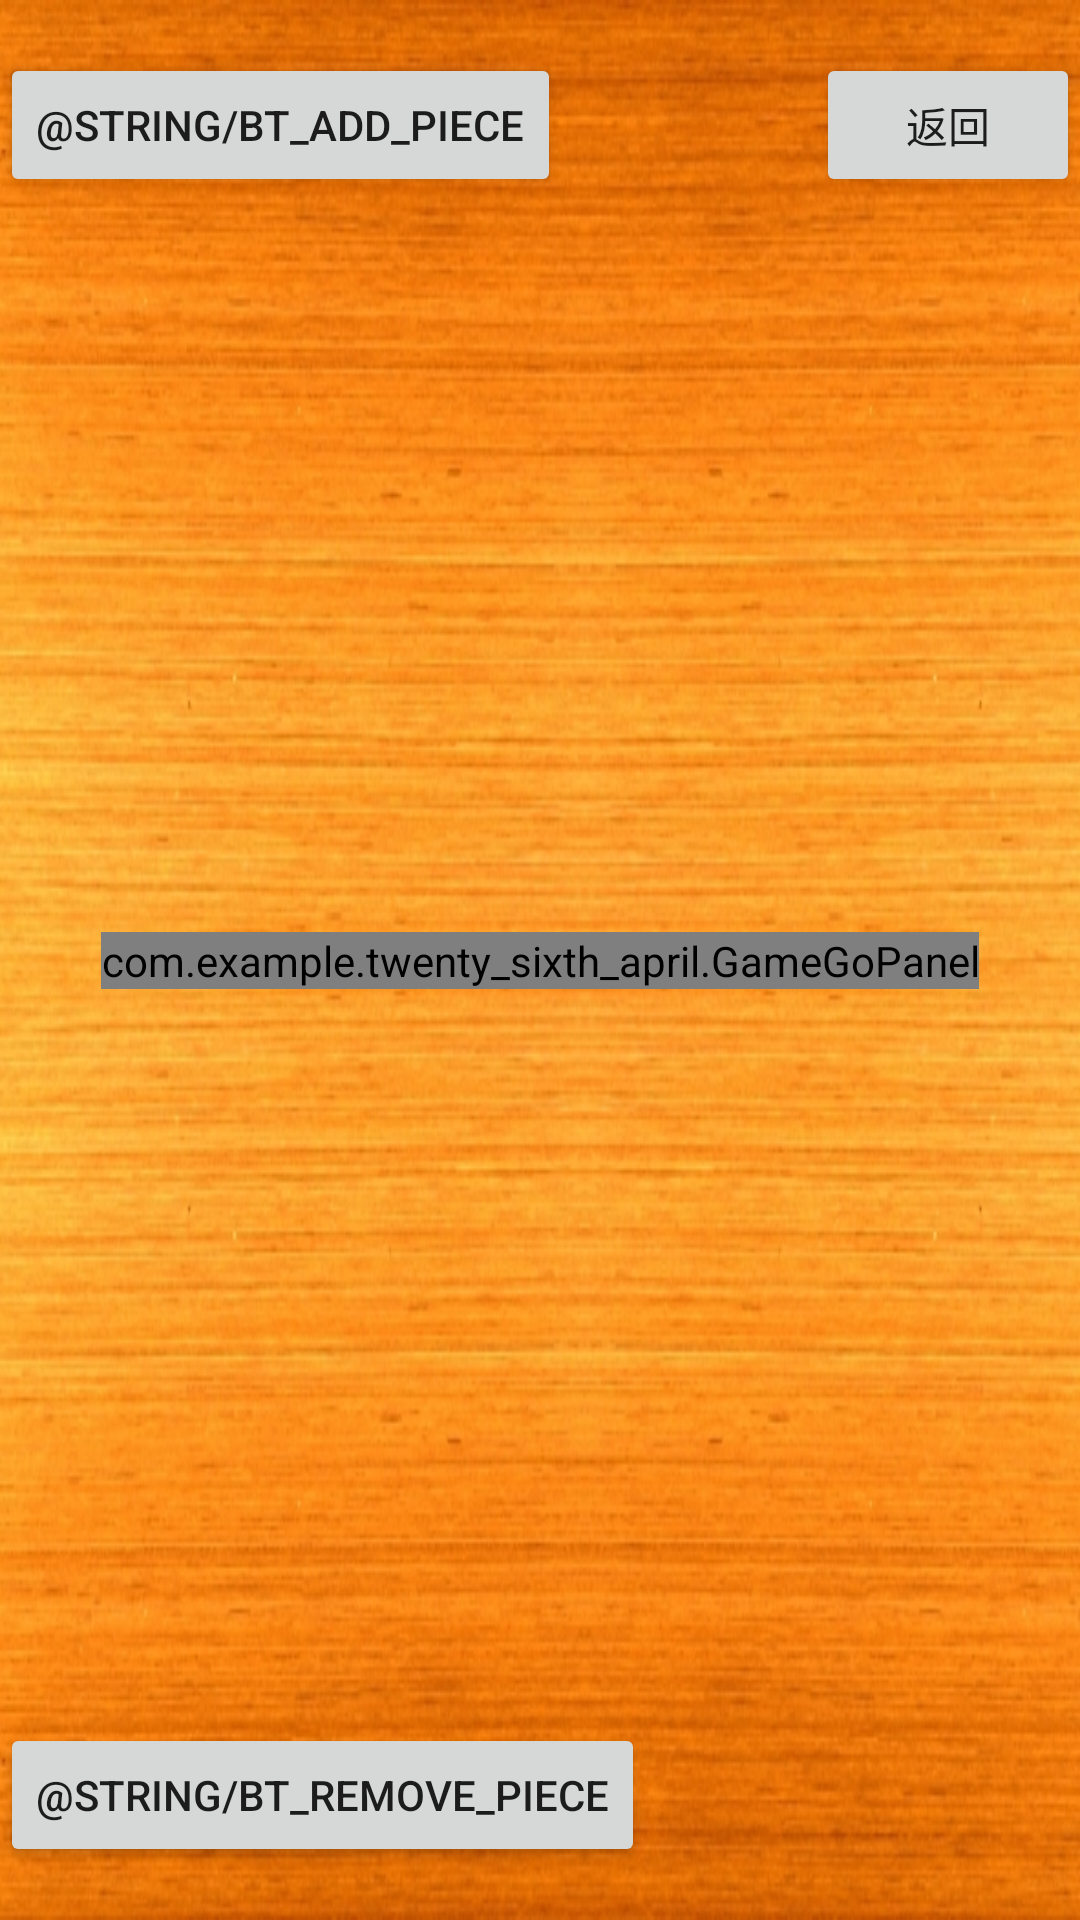

Write the Android layout XML for this screen, with the resource values it uses.
<!-- AndroidManifest.xml: application theme Theme.Twentysixthapril -->
<!-- res/layout/activity_game_go.xml -->
<?xml version="1.0" encoding="utf-8"?>
<androidx.constraintlayout.widget.ConstraintLayout xmlns:android="http://schemas.android.com/apk/res/android"
    xmlns:app="http://schemas.android.com/apk/res-auto"
    xmlns:tools="http://schemas.android.com/tools"
    android:layout_width="match_parent"
    android:layout_height="match_parent"
    android:background="@drawable/chessboard_go"
    tools:context=".GameGoActivity">

    <Button
        android:id="@+id/bt_back"
        android:layout_width="wrap_content"
        android:layout_height="wrap_content"
        android:onClick="finishGameGoActivity"
        android:text="@string/bt_back"
        app:layout_constraintBottom_toBottomOf="parent"
        app:layout_constraintHorizontal_bias="1"
        app:layout_constraintLeft_toLeftOf="parent"
        app:layout_constraintRight_toRightOf="parent"
        app:layout_constraintTop_toTopOf="parent"
        app:layout_constraintVertical_bias="0.03" />

    <Button
        android:id="@+id/bt_set_black_first"
        android:layout_width="wrap_content"
        android:layout_height="wrap_content"
        android:onClick="addPiece"
        android:text="@string/bt_add_piece"
        app:layout_constraintBottom_toBottomOf="parent"
        app:layout_constraintHorizontal_bias="0"
        app:layout_constraintLeft_toLeftOf="parent"
        app:layout_constraintRight_toRightOf="parent"
        app:layout_constraintTop_toTopOf="parent"
        app:layout_constraintVertical_bias="0.03" />

    <Button
        android:id="@+id/bt_set_remove_piece"
        android:layout_width="wrap_content"
        android:layout_height="wrap_content"
        android:onClick="removePiece"
        android:text="@string/bt_remove_piece"
        app:layout_constraintBottom_toBottomOf="parent"
        app:layout_constraintHorizontal_bias="0"
        app:layout_constraintLeft_toLeftOf="parent"
        app:layout_constraintRight_toRightOf="parent"
        app:layout_constraintTop_toTopOf="parent"
        app:layout_constraintVertical_bias="0.97" />

    <com.example.twenty_sixth_april.GameGoPanel
        android:id="@+id/game_go_panel"
        android:layout_width="wrap_content"
        android:layout_height="wrap_content"
        app:layout_constraintBottom_toBottomOf="parent"
        app:layout_constraintHorizontal_bias="0.5"
        app:layout_constraintLeft_toLeftOf="parent"
        app:layout_constraintRight_toRightOf="parent"
        app:layout_constraintTop_toTopOf="parent"
        app:layout_constraintVertical_bias="0.5" />

</androidx.constraintlayout.widget.ConstraintLayout>
<!-- resources referenced by this layout -->
<resources>
  <!-- drawable chessboard_go: png bitmap (drawable-v24, 400339 bytes) -->
  <string name="bt_back">返回</string>
  <style name="Theme.Twentysixthapril" parent="Theme.MaterialComponents.DayNight.DarkActionBar">
          
          <item name="colorPrimary">@color/purple_500</item>
          <item name="colorPrimaryVariant">@color/purple_700</item>
          <item name="colorOnPrimary">@color/white</item>
          
          <item name="colorSecondary">@color/teal_200</item>
          <item name="colorSecondaryVariant">@color/teal_700</item>
          <item name="colorOnSecondary">@color/black</item>
          
          <item name="android:statusBarColor" tools:targetApi="l">?attr/colorPrimaryVariant</item>
          
      </style>
  <!-- not gathered from this repository: default colours our renderer supplied (Android Studio template values) -->
  <color name="purple_500">#FF6200EE</color>
  <color name="purple_700">#FF3700B3</color>
  <color name="teal_200">#FF03DAC5</color>
  <color name="teal_700">#FF018786</color>
  <color name="black">#FF000000</color>
  <color name="white">#FFFFFFFF</color>
</resources>
